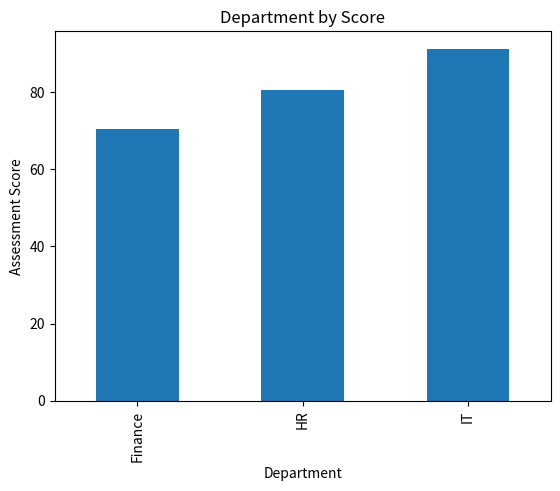

This chart was generated by the following Python code:
import pandas as pd
import numpy as np
import matplotlib.pyplot as plt
import seaborn as sns
data = {
    "Employee": ["Aisha", "Rahul", "Neha", "Omar", "Priya", "Karan", "Fatima", "Vikram"],
    "Department": ["HR", "IT", "Finance", "IT", "HR", "Finance", "IT", "HR"],
    "Training_Hours": [12, 18, 10, 22, 15, 8, 20, 14],
    "Assessment_Score": [78, 88, 72, 91, 84, 69, 95, 80],
    "Completed": ["Yes", "Yes", "No", "Yes", "Yes", "No", "Yes", "Yes"]
}

df = pd.DataFrame(data)

#1
print(df)

#2
print(df.head(4))

#3
print(df[["Employee","Assessment_Score"]])

#4
print(df[df.Department == "IT"])

#5
print(df[df.Assessment_Score > 80])

#6
print(df[df.Completed == "Yes"])

#7
print(df[(df["Department"] == "IT") & (df["Assessment_Score"] > 85)])

#8
df["Passed"]=np.where(df["Assessment_Score"]>=75, "Pass", "Fail")
print(df)

#9
print("Average score:", np.mean(df["Assessment_Score"]))

#10
print("Max score:", np.max(df["Assessment_Score"]))
print("Min score:", np.min(df["Assessment_Score"]))

#11
print("Average training hours:", np.mean(df["Training_Hours"]))

#12
print(df.sort_values( "Assessment_Score", ascending=False))

#13
print(df.groupby("Department")["Assessment_Score"].mean())

#14
print(df.groupby("Department")["Training_Hours"].sum())

#15
print(df.groupby("Department")["Employee"].count())

#16
print(df.groupby("Completed")["Employee"].count())

#17
scores=df["Assessment_Score"].to_numpy()
print("Mean score:", np.mean(scores))
print("Max score:", np.max(scores))
print("Min score:", np.min(scores))
print("Standard deviation:", np.std(scores))

#18
import matplotlib.pyplot as plt
sales=df.groupby("Department")["Assessment_Score"].mean()
sales.plot(kind="bar")
plt.title("Department by Score")
plt.xlabel("Department")
plt.ylabel("Assessment Score")
plt.show()


#19
